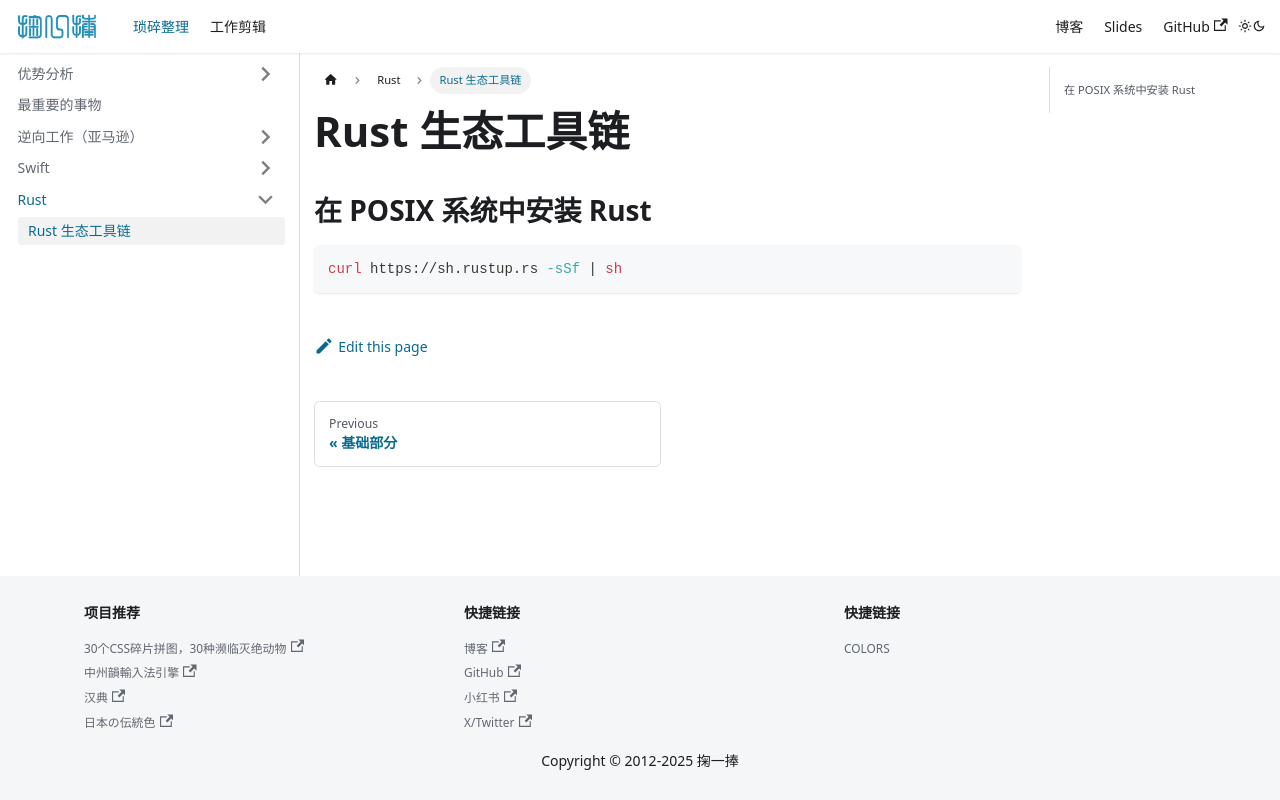

repository: solome/solome.github.com · page: docs/rust/toolchain/index.html · generator: docusaurus

# Rust 生态工具链

## 在 POSIX 系统中安装 Rust

```bash
curl https://sh.rustup.rs -sSf | sh
```
